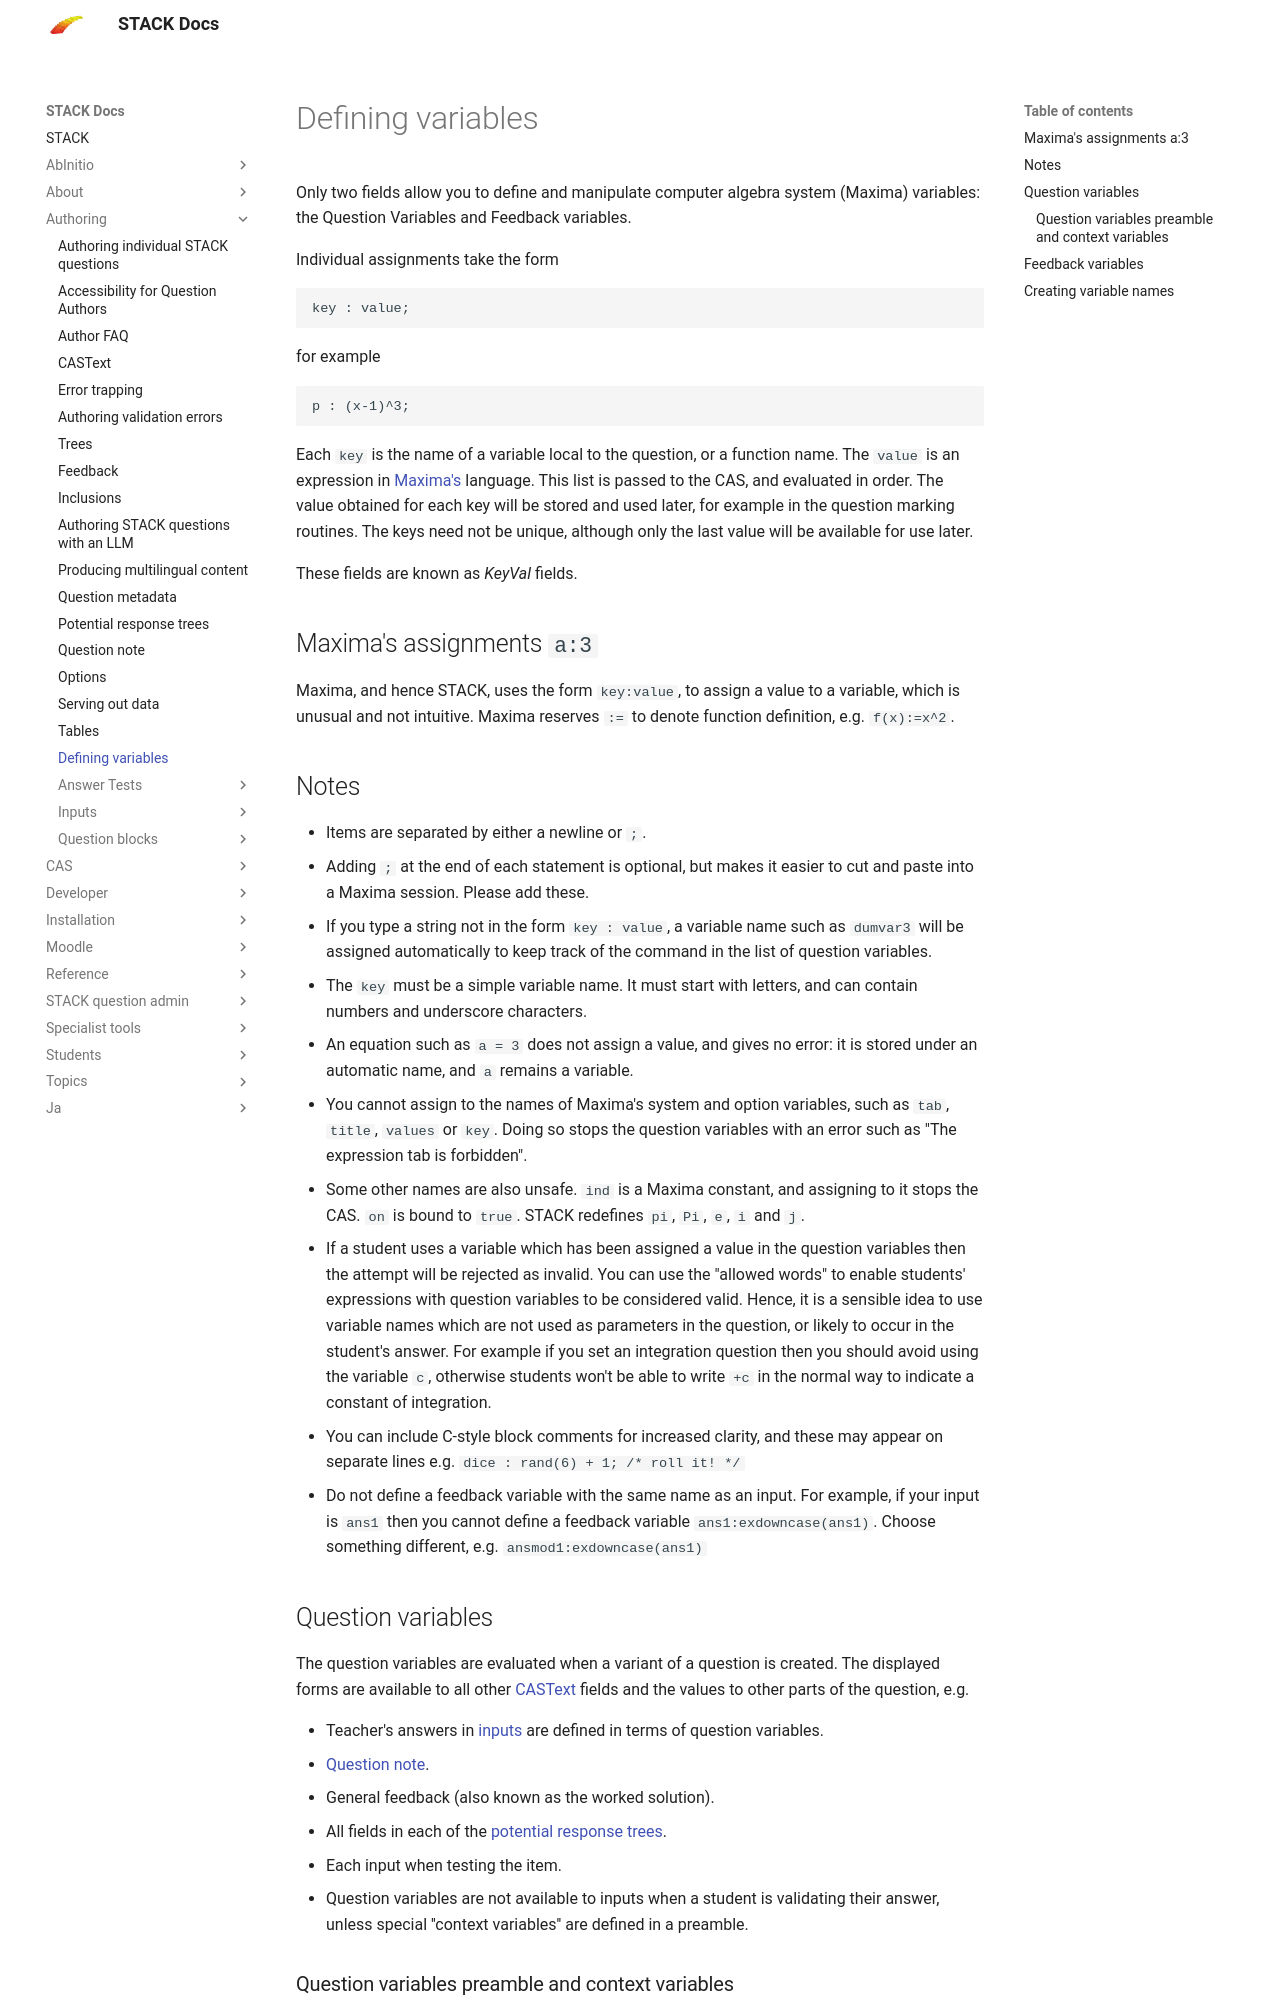

repository: maths/moodle-qtype_stack · page: en/Authoring/Variables/index.html · generator: mkdocs

# Defining variables

Only two fields allow you to define and manipulate computer algebra system (Maxima) variables: the Question Variables and Feedback variables.

Individual assignments take the form

    key : value;

for example

    p : (x-1)^3;

Each `key` is the name of a variable local to the question, or a function name.  The `value` is an expression in [Maxima's](../CAS/Maxima_background.md) language.  This list is passed to the CAS, and evaluated in order. The value obtained for each key will be stored and used later, for example in the question marking routines. The keys need not be unique, although only the last value will be available for use later.

These fields are known as _KeyVal_ fields.

## Maxima's assignments `a:3` ##

Maxima, and hence STACK, uses the form `key:value`, to assign a value to a variable, which is unusual and not intuitive.  Maxima reserves `:=` to denote function definition, e.g. `f(x):=x^2`.

## Notes ##

* Items are separated by either a newline or `;`.
* Adding `;` at the end of each statement is optional, but makes it easier to cut and paste into a Maxima session.  Please add these.
* If you type a string not in the form `key : value`, a variable name such as `dumvar3` will be assigned automatically to keep track of the command in the list of question variables.
* The `key` must be a simple variable name.  It must start with letters, and can contain numbers and underscore characters.
* An equation such as `a = 3` does not assign a value, and gives no error: it is stored under an automatic name, and `a` remains a variable.
* You cannot assign to the names of Maxima's system and option variables, such as `tab`, `title`, `values` or `key`.  Doing so stops the question variables with an error such as "The expression tab is forbidden".
* Some other names are also unsafe.  `ind` is a Maxima constant, and assigning to it stops the CAS.  `on` is bound to `true`.  STACK redefines `pi`, `Pi`, `e`, `i` and `j`.
* If a student uses a variable which has been assigned a value in the question variables then the attempt will be rejected as invalid.  You can use the "allowed words" to enable students' expressions with question variables to be considered valid.
    Hence, it is a sensible idea to use variable names which are not used as parameters in the question, or likely to occur in the student's answer. For example if you set an integration question then you should avoid using the variable `c`, otherwise students won't be able to write `+c` in the normal way to indicate a constant of integration.
* You can include C-style block comments for increased clarity, and these may appear on separate lines
    e.g. `dice : rand(6) + 1; /* roll it! */`
* Do not define a feedback variable with the same name as an input.  For example, if your input is `ans1` then you cannot define a feedback variable `ans1:exdowncase(ans1)`.  Choose something different, e.g. `ansmod1:exdowncase(ans1)`
